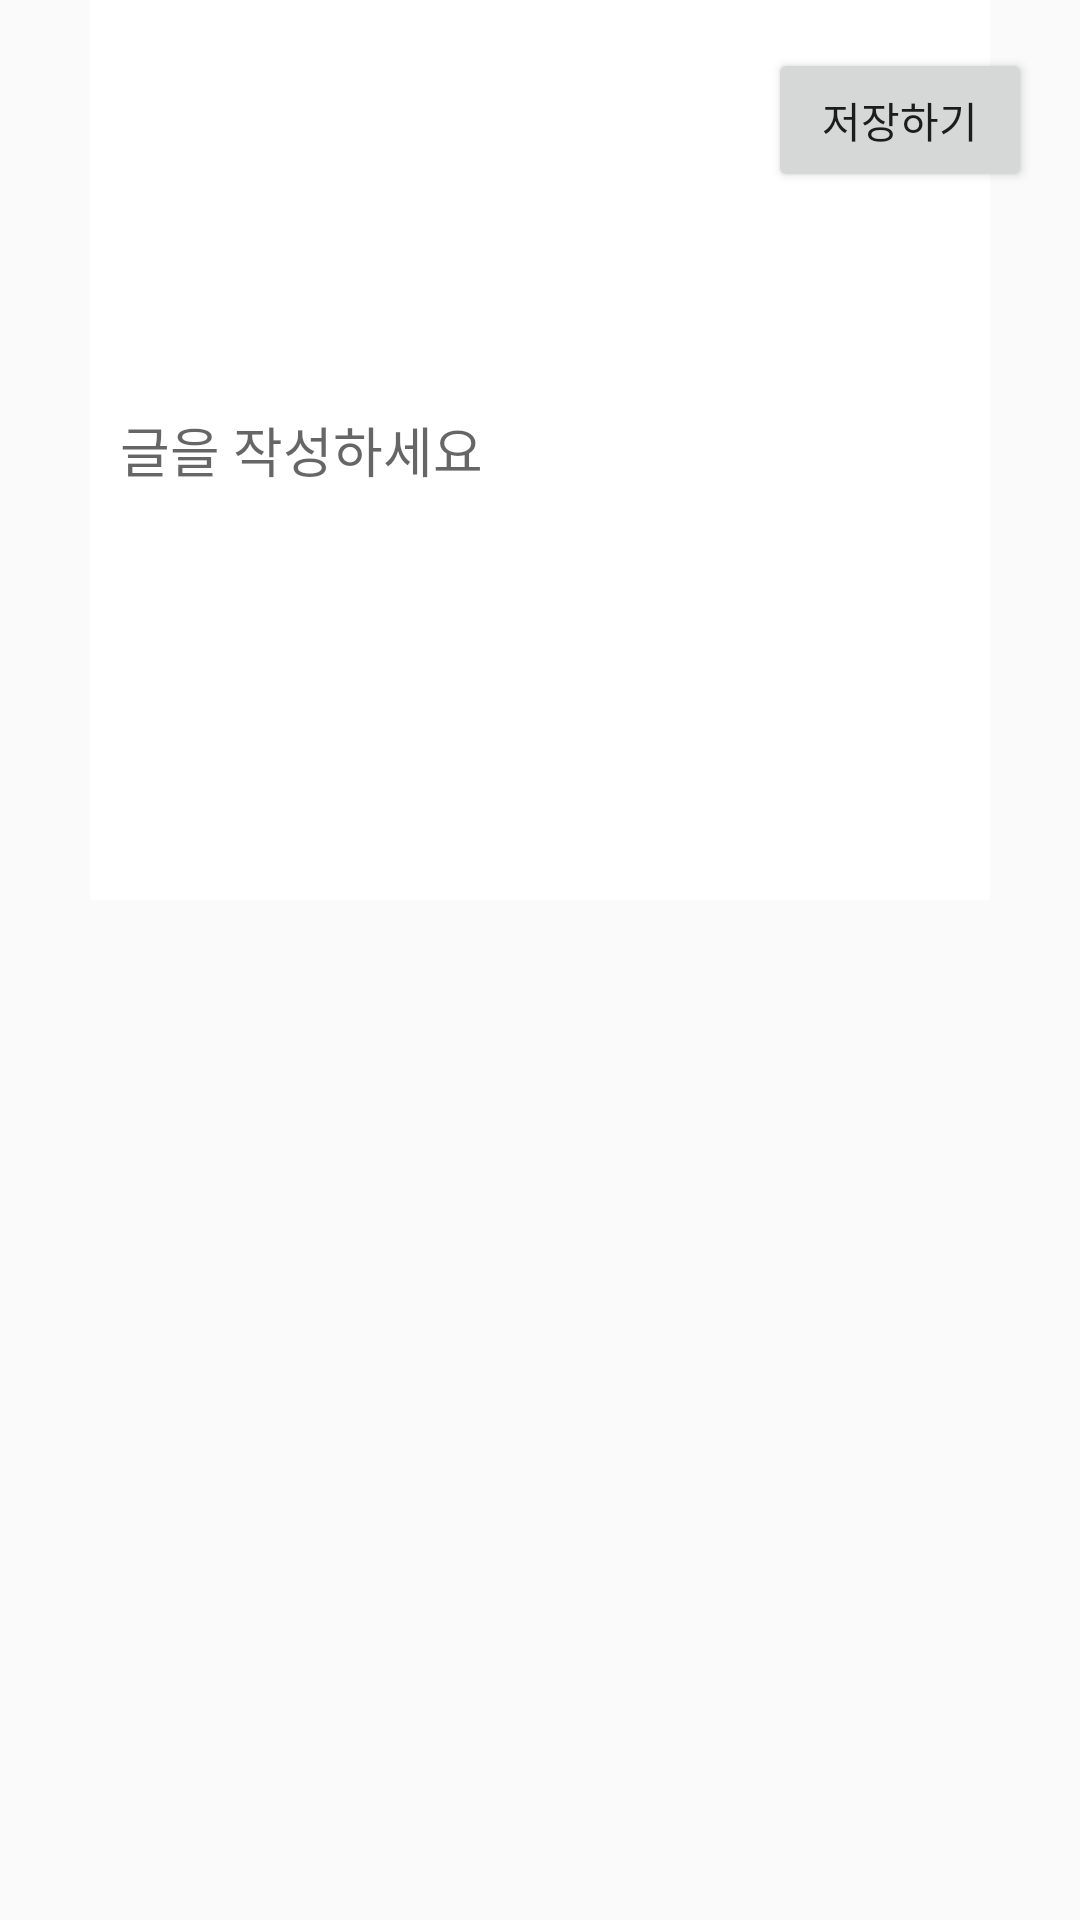

The Android layout XML behind this screen, and the referenced resources:
<!-- AndroidManifest.xml: application theme Theme.RootNote -->
<!-- res/layout/activity_write.xml -->
<?xml version="1.0" encoding="utf-8"?>
<layout xmlns:tools="http://schemas.android.com/tools"
    xmlns:android="http://schemas.android.com/apk/res/android"
    xmlns:app="http://schemas.android.com/apk/res-auto">
    <androidx.constraintlayout.widget.ConstraintLayout
        android:layout_width="match_parent"
        android:layout_height="match_parent"
        android:background="@color/mainColor"
        tools:context=".WriteActivity">

        <EditText
            android:id="@+id/titleText"
            android:layout_width="match_parent"
            android:layout_height="50dp"
            android:layout_marginLeft="30dp"
            android:layout_marginTop="100dp"
            android:layout_marginRight="30dp"
            android:padding="10dp"
            android:background="#ffffff"
            android:hint="제목을 입력하세요"
            app:layout_constraintEnd_toEndOf="parent"
            app:layout_constraintStart_toStartOf="parent"
            app:layout_constraintTop_toTopOf="parent" />

        <EditText
            android:id="@+id/contentText"
            android:layout_width="match_parent"
            android:layout_height="300dp"
            android:layout_marginLeft="30dp"
            android:layout_marginTop="8dp"
            android:layout_marginRight="30dp"
            android:background="#ffffff"
            android:hint="글을 작성하세요"
            android:padding="10dp"
            app:layout_constraintEnd_toEndOf="parent"
            app:layout_constraintHorizontal_bias="0.0"
            app:layout_constraintStart_toStartOf="parent"
            app:layout_constraintTop_toBottomOf="@+id/editText" />

        <Button
            android:id="@+id/saveBtn"
            android:layout_width="wrap_content"
            android:layout_height="wrap_content"
            android:layout_marginTop="16dp"
            android:layout_marginEnd="16dp"
            android:text="저장하기"
            app:layout_constraintEnd_toEndOf="parent"
            app:layout_constraintTop_toTopOf="parent" />

    </androidx.constraintlayout.widget.ConstraintLayout>
</layout>
<!-- resources referenced by this layout -->
<resources>
  <style name="Theme.RootNote" parent="Theme.AppCompat.DayNight.DarkActionBar">
          
          <item name="colorPrimary">@color/pointColor</item>
          <item name="colorPrimaryVariant">@color/pointColor</item>
          <item name="colorOnPrimary">@color/white</item>
          <item name="windowNoTitle">true</item>
          
          <item name="colorSecondary">@color/teal_200</item>
          <item name="colorSecondaryVariant">@color/teal_700</item>
          <item name="colorOnSecondary">@color/black</item>
          
          <item name="android:statusBarColor">?attr/colorPrimaryVariant</item>
          
      </style>
  <color name="pointColor">#9adfed</color>
  <color name="white">#FFFFFFFF</color>
  <color name="teal_200">#FF03DAC5</color>
  <color name="teal_700">#FF018786</color>
  <color name="black">#FF000000</color>
</resources>
